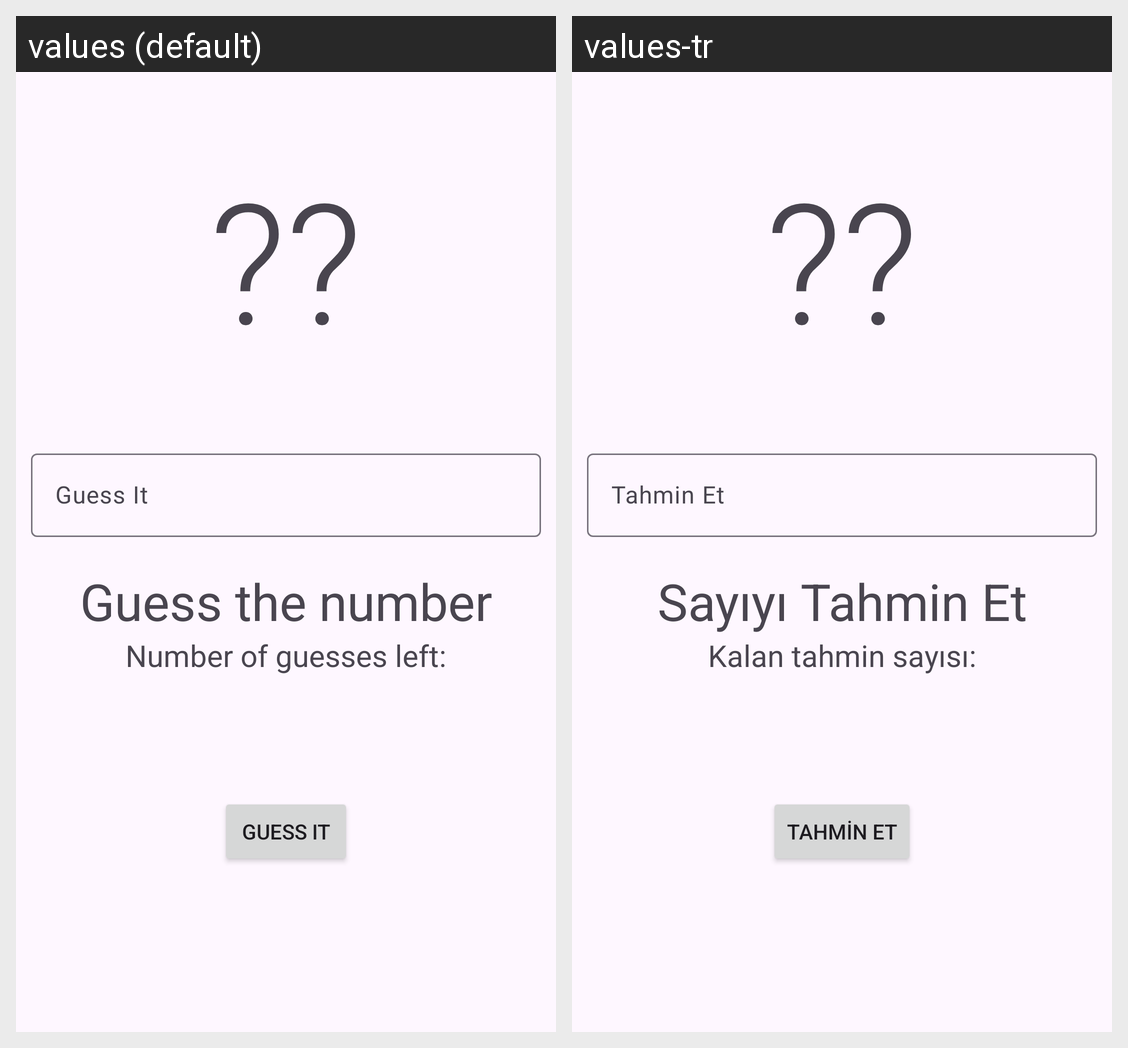

This grid shows one Android layout under two languages. Give, for every string resource on the screen, its name, the default text and each shown locale's text.
Android screen res/layout/fragment_guessthenumber.xml rendered under 2 locales, left to right: values (default), values-tr. Device: Nexus 5 (rendered at 1080×1920; each locale shown at half size, 540×960, under a caption strip naming it); theme Theme.SimpleGames.
Strings drawn on this screen, with the default value and each locale's value (text and hints the layout hard-codes, and strings that could not be matched under every locale, appear in the picture but are not listed):

question_mark
  values: ??
  values-tr: ??

guess
  values: Guess It
  values-tr: Tahmin Et

guess_the_number
  values: Guess the number
  values-tr: Sayıyı Tahmin Et

guess_left
  values: Number of guesses left:
  values-tr: Kalan tahmin sayısı:
